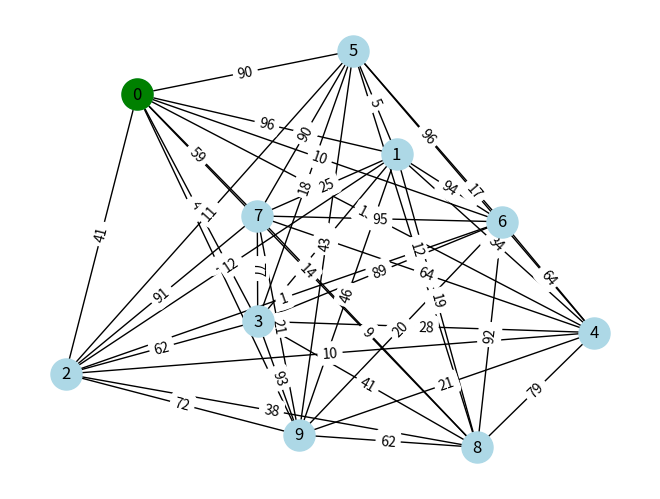
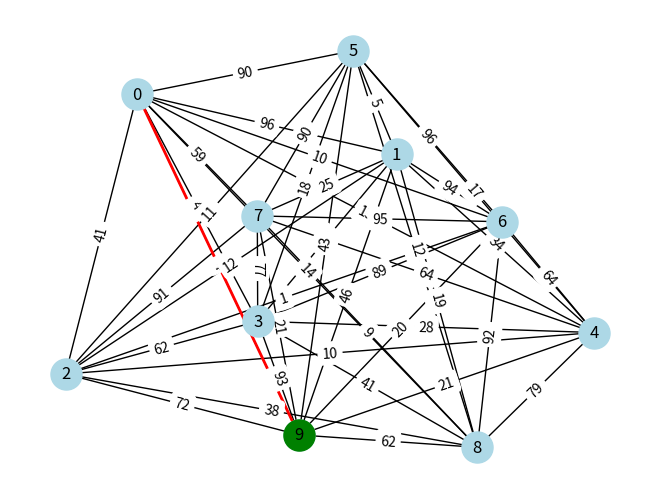
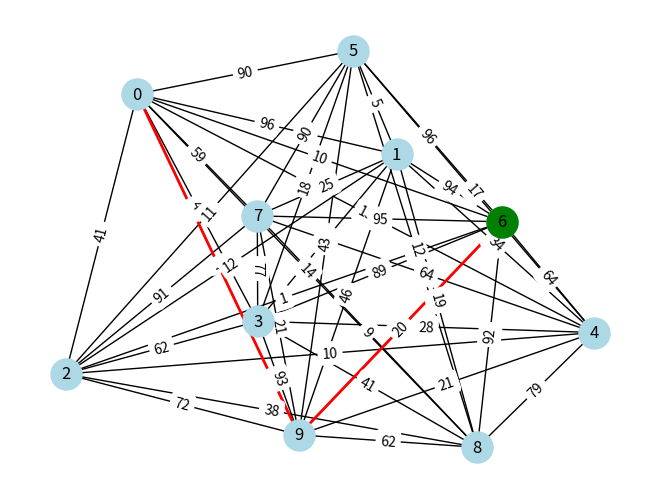
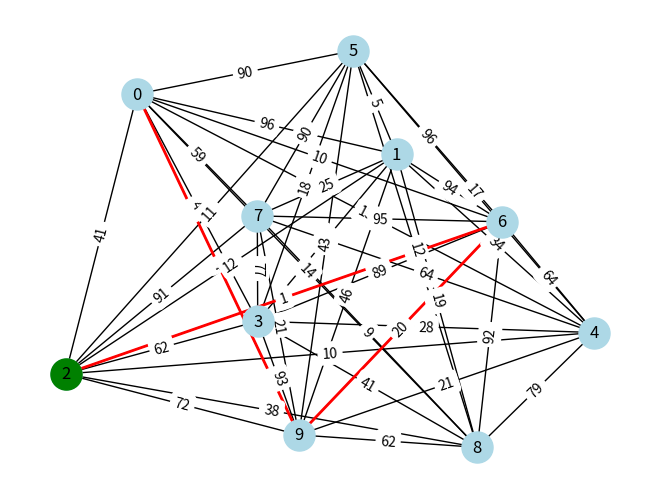
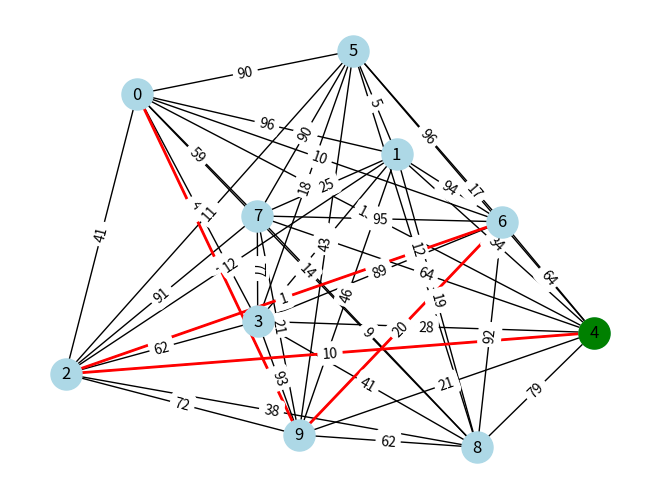
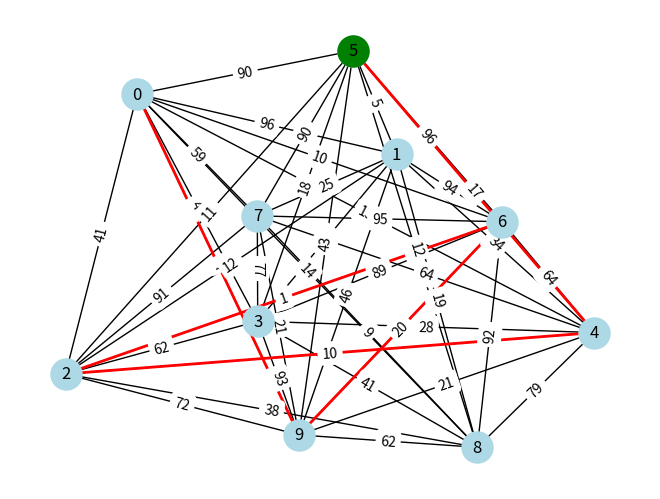
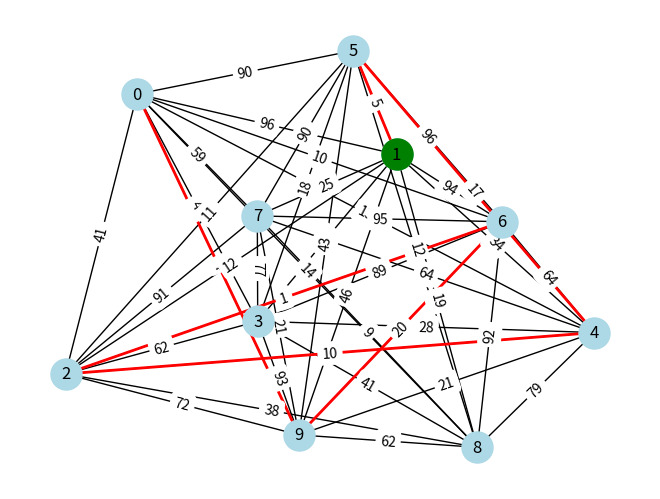
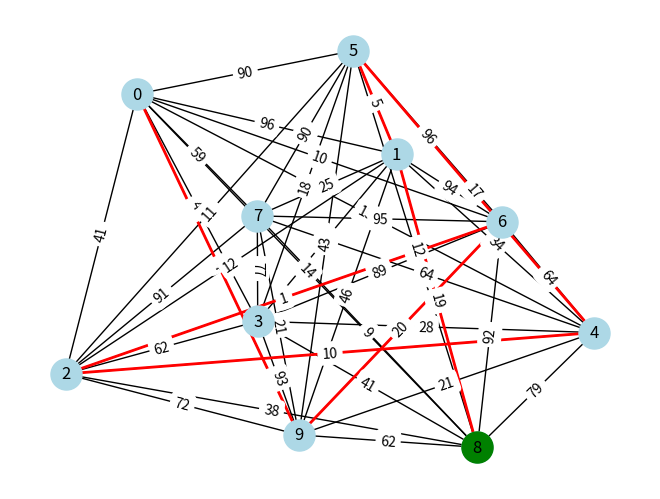
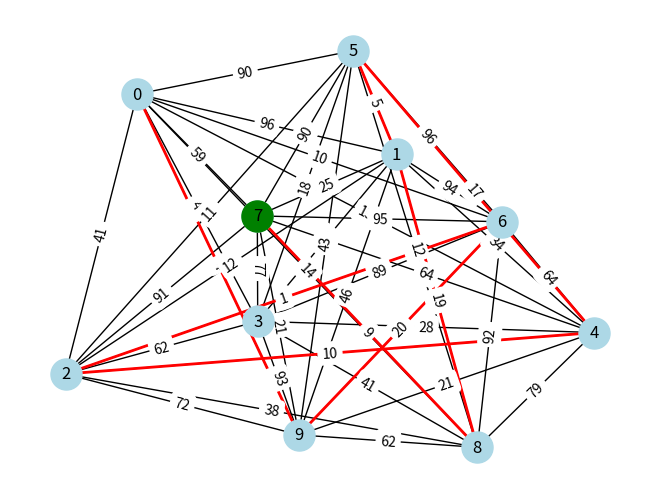
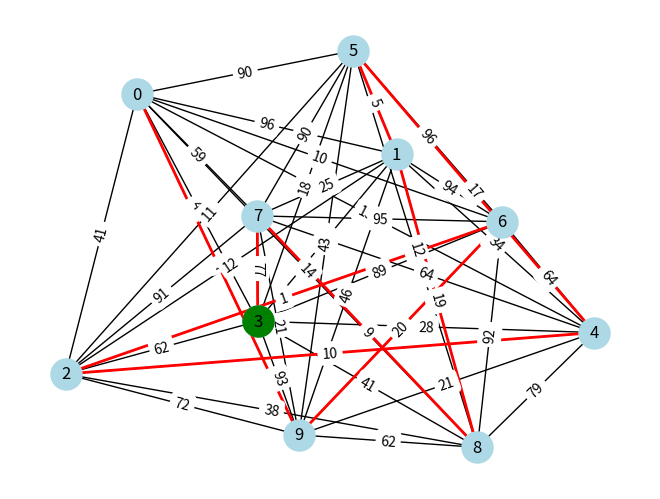
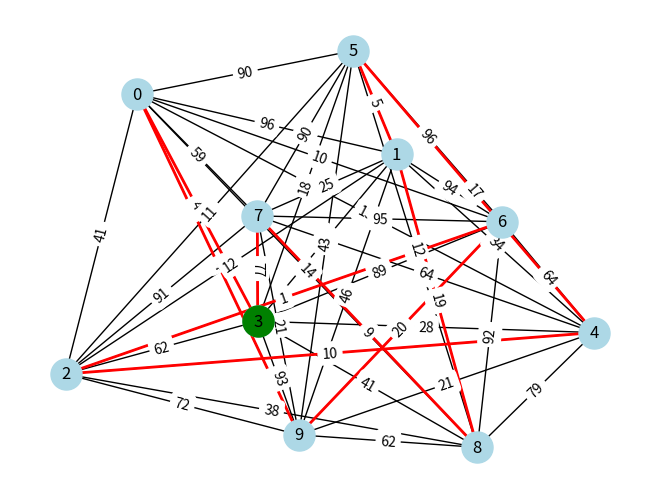

These charts were generated, in order, by the following Python code:
# -*- coding: utf-8 -*-
"""
Created on Mon Mar  4 17:05:31 2024

@author: ACER
"""
import random
import networkx as nx
import matplotlib.pyplot as plt
from networkx.algorithms.approximation import traveling_salesman_problem

def generate_complete_graph(num_nodes, weight_range=(1, 100)):
    G = nx.complete_graph(num_nodes)
    for u, v in G.edges():
        G.edges[u , v]['weight'] = random.randint(*weight_range)
    
    return G 

def plot_graph_step(G, tour, current_node, pos):
    plt.clf()
    nx.draw(G, pos, with_labels=True, node_color = 'lightblue', node_size=500)
    path_edges = list(zip(tour,tour[1:]))
    nx.draw_networkx_edges(G, pos,edgelist=path_edges, edge_color='red', width = 2)
    nx.draw_networkx_nodes(G, pos, nodelist=[current_node], node_color='green',node_size=500)
    
    edge_lables = nx.get_edge_attributes(G, name='weight')
    nx.draw_networkx_edge_labels(G, pos, edge_labels=edge_lables)
    
    
    plt.pause(0.5)
    
    
def calculate_tour_cost(G, tour):
    return sum(G[tour[i]][tour[i+1]]['weight'] for i in range(len(tour)-1))

def nearest_neighbor_tsp(G, start_node = None):
    if start_node is None:
        start_node = random.choice(list(G.nodes))
        
    pos = nx.spring_layout(G)
    plt.ion()
    plt.show()

    unvisited = set(G.nodes)
    unvisited.remove(start_node)
    tour = [start_node]
    current_node = start_node
    
    plot_graph_step(G, tour, current_node, pos)    
    
    while unvisited:
        next_node = min(unvisited, key=lambda node: G[current_node][node]['weight'])
        unvisited.remove(next_node)
        tour.append(next_node)
        current_node = next_node
        plot_graph_step(G, tour, current_node, pos)
        
    tour.append(start_node)
    plot_graph_step(G, tour, current_node, pos)
        
    print(tour)
    tour_cost = calculate_tour_cost(G, tour)
     
    print(f'Construction Heuristic tour cost: {tour_cost}')
     
    plt.ioff()
    plt.show()

if __name__ == '__main__':
    
   G = generate_complete_graph(10)
   
   approx_tour = traveling_salesman_problem(G, cycle=True)
   approx_tour_cost = calculate_tour_cost(G, approx_tour)
   
   print(approx_tour)
   print(approx_tour_cost)
   nearest_neighbor_tsp(G, start_node=0)     
